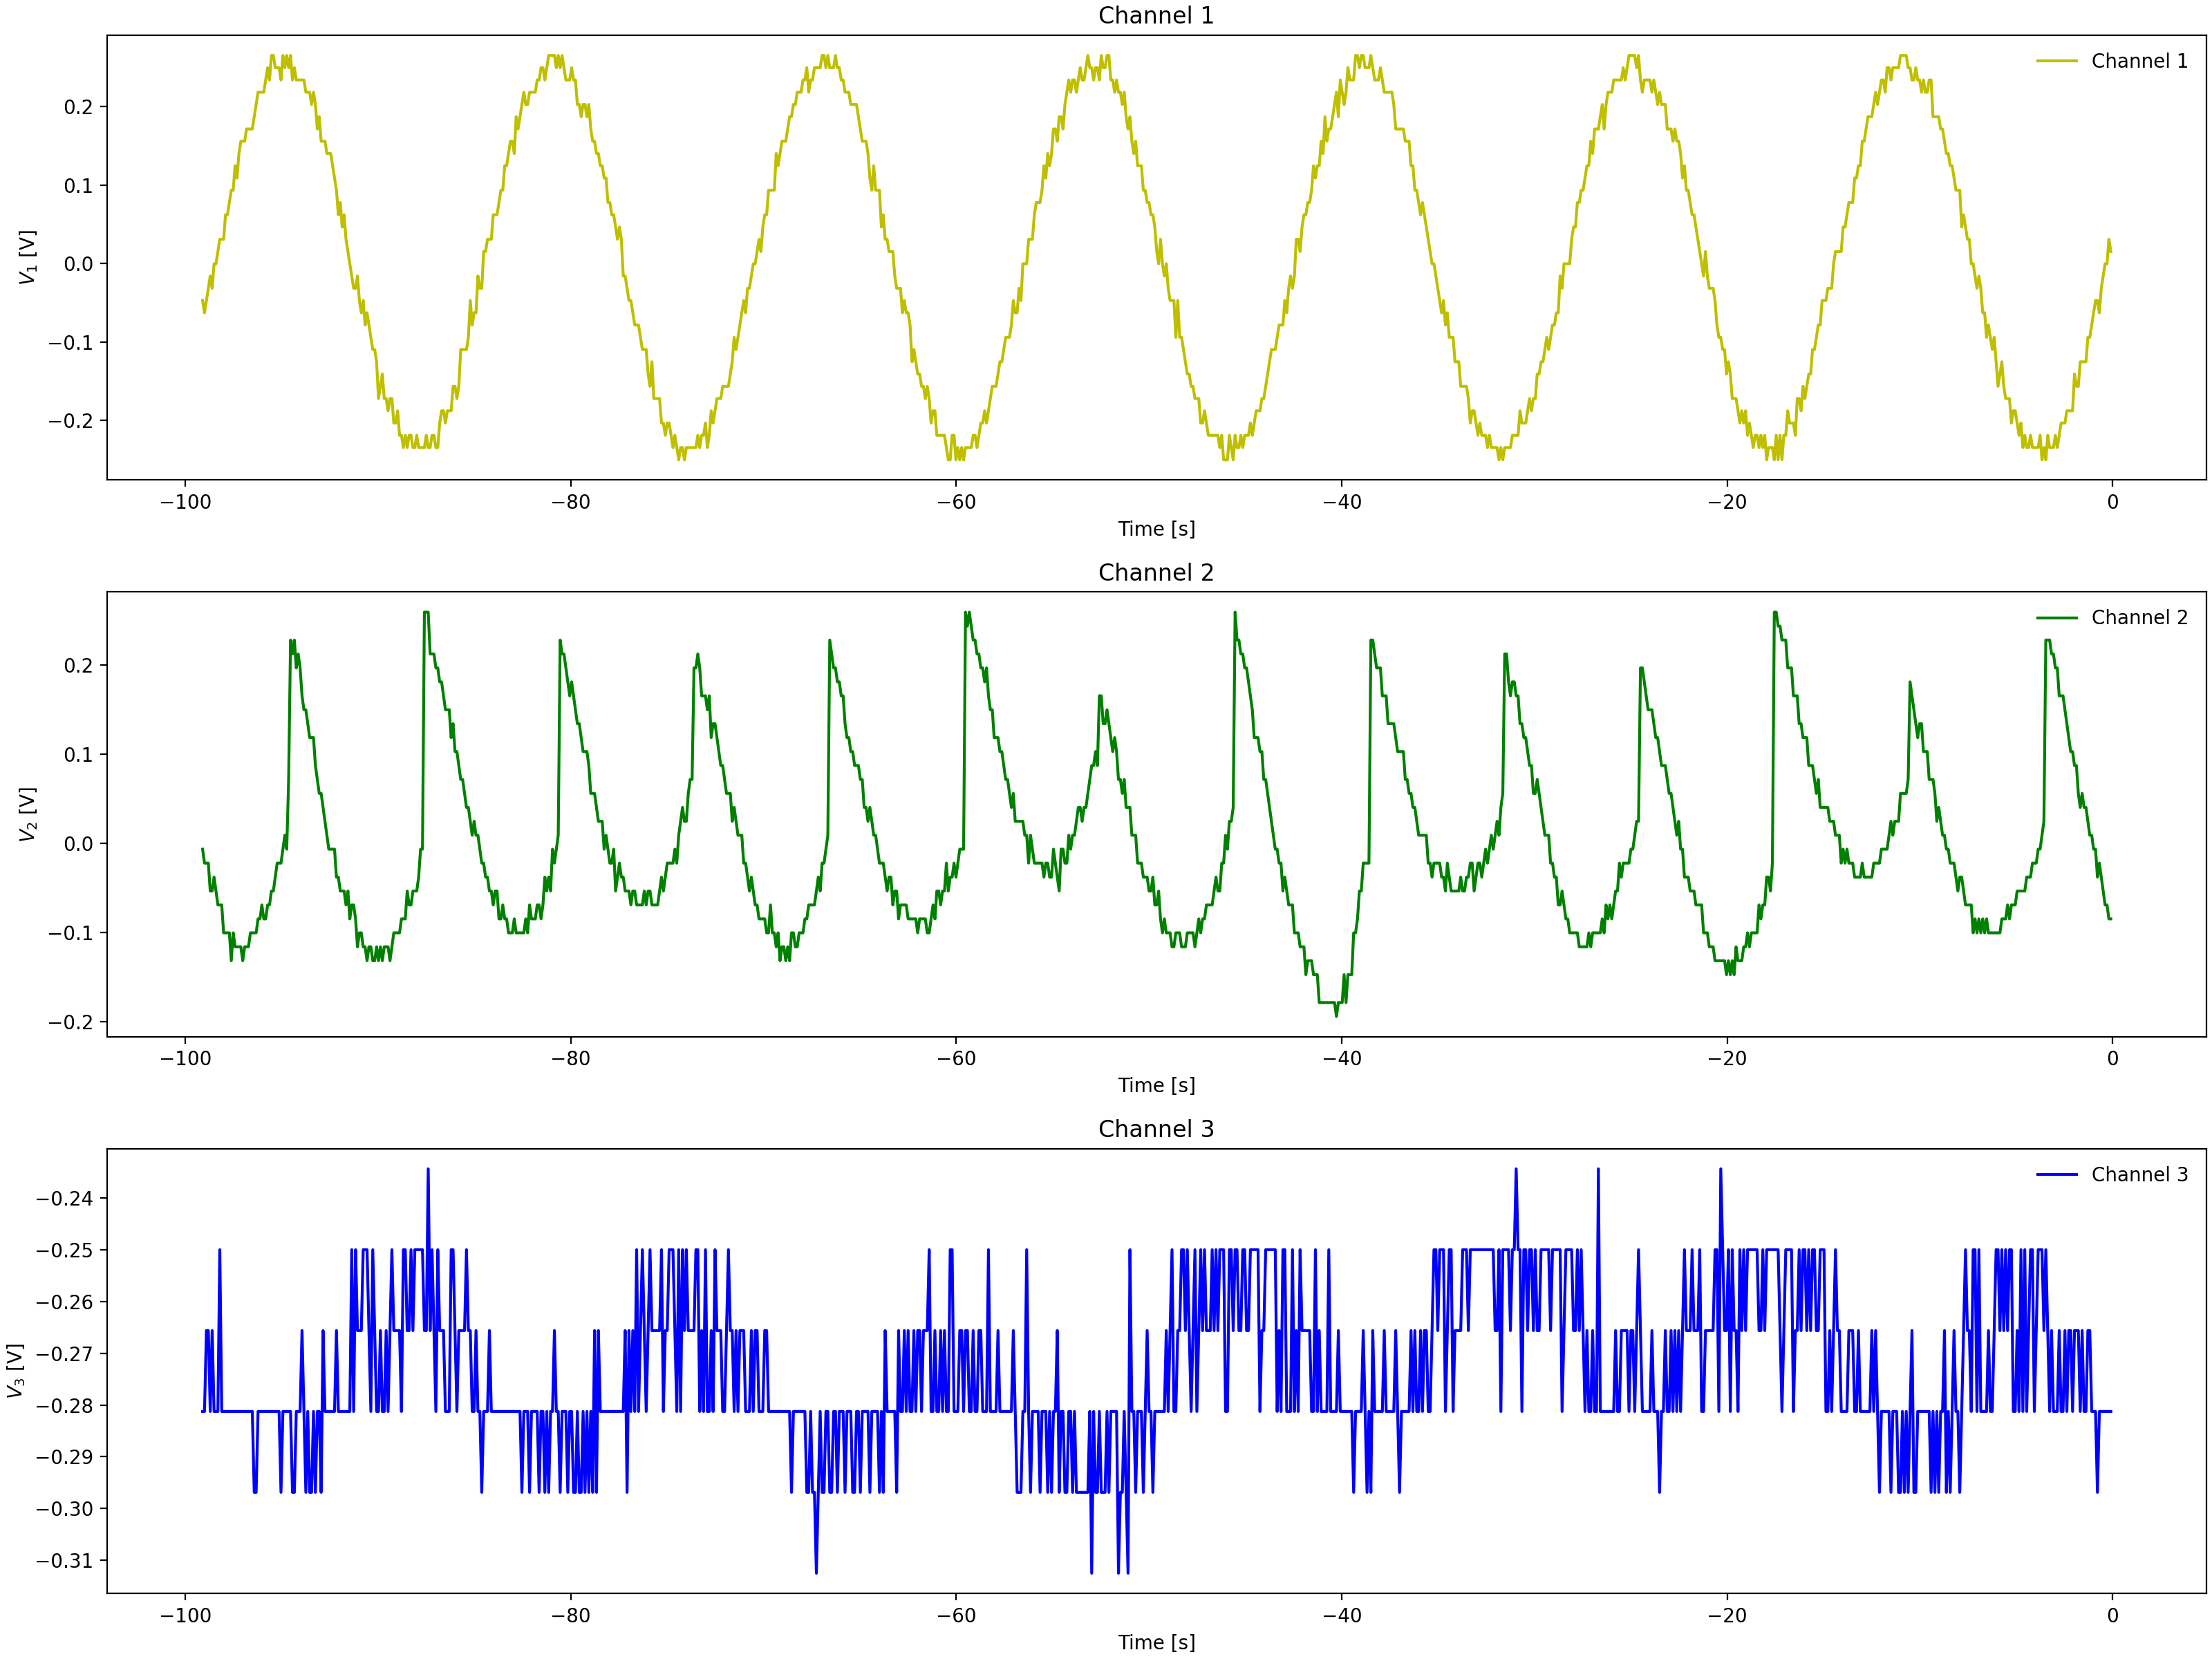

Data behind this chart, as committed beside it:
Channel 1 Time, Channel 1 Voltage, Channel 2 Time, Channel 2 Voltage, Channel 3 Time, Channel 3 Voltage
-0.0992, 0.031, -0.0992, -0.02212, -0.0992, -0.2656
-0.1984, -0.01588, -0.1984, -0.02212, -0.1984, -0.2812
-0.2976, -0.00025, -0.2976, -0.0065, -0.2976, -0.2812
-0.3968, -0.00025, -0.3968, -0.0065, -0.3968, -0.2656
-0.496, -0.0315, -0.496, -0.0065, -0.496, -0.25
-0.5952, -0.04713, -0.5952, -0.0065, -0.5952, -0.25
-0.6944, -0.04713, -0.6944, -0.0065, -0.6944, -0.2656
-0.7936, -0.0315, -0.7936, 0.009125, -0.7936, -0.25
-0.8928, -0.04713, -0.8928, 0.009125, -0.8928, -0.25
-0.992, -0.1096, -0.992, 0.04038, -0.992, -0.2812
-1.091, -0.1096, -1.091, 0.02475, -1.091, -0.2656
-1.19, -0.094, -1.19, 0.056, -1.19, -0.2656
-1.29, -0.094, -1.29, 0.04038, -1.29, -0.25
-1.389, -0.1096, -1.389, 0.056, -1.389, -0.25
-1.488, -0.1253, -1.488, 0.056, -1.488, -0.2812
-1.587, -0.1565, -1.587, 0.056, -1.587, -0.25
-1.686, -0.1253, -1.686, 0.07162, -1.686, -0.25
-1.786, -0.1565, -1.786, 0.08725, -1.786, -0.2812
-1.885, -0.1565, -1.885, 0.08725, -1.885, -0.25
-1.984, -0.1409, -1.984, 0.1029, -1.984, -0.25
-2.083, -0.1721, -2.083, 0.1029, -2.083, -0.25
-2.182, -0.1721, -2.182, 0.1185, -2.182, -0.25
-2.282, -0.2034, -2.282, 0.1341, -2.282, -0.2812
-2.381, -0.1878, -2.381, 0.1341, -2.381, -0.2656
-2.48, -0.1878, -2.48, 0.1497, -2.48, -0.2656
-2.579, -0.2034, -2.579, 0.1654, -2.579, -0.25
-2.678, -0.219, -2.678, 0.1654, -2.678, -0.2656
-2.778, -0.1878, -2.778, 0.181, -2.778, -0.25
-2.877, -0.2346, -2.877, 0.1966, -2.877, -0.2656
-2.976, -0.219, -2.976, 0.181, -2.976, -0.2656
-3.075, -0.219, -3.075, 0.2122, -3.075, -0.25
-3.174, -0.2502, -3.174, 0.2122, -3.174, -0.25
-3.274, -0.2346, -3.274, 0.2279, -3.274, -0.25
-3.373, -0.2346, -3.373, 0.2279, -3.373, -0.25
-3.472, -0.2502, -3.472, 0.2279, -3.472, -0.25
-3.571, -0.2502, -3.571, 0.009125, -3.571, -0.25
-3.67, -0.219, -3.67, -0.0065, -3.67, -0.2344
-3.77, -0.2502, -3.77, -0.02212, -3.77, -0.25
-3.869, -0.2502, -3.869, -0.02212, -3.869, -0.25
-3.968, -0.2346, -3.968, -0.02212, -3.968, -0.25
-4.067, -0.2502, -4.067, -0.03775, -4.067, -0.2344
-4.166, -0.2346, -4.166, -0.03775, -4.166, -0.25
-4.266, -0.219, -4.266, -0.05337, -4.266, -0.25
-4.365, -0.2346, -4.365, -0.05337, -4.365, -0.25
-4.464, -0.2346, -4.464, -0.069, -4.464, -0.25
-4.563, -0.219, -4.563, -0.069, -4.563, -0.25
-4.662, -0.1878, -4.662, -0.069, -4.662, -0.25
-4.762, -0.2034, -4.762, -0.069, -4.762, -0.25
-4.861, -0.2034, -4.861, -0.08463, -4.861, -0.2656
-4.96, -0.219, -4.96, -0.069, -4.96, -0.25
-5.059, -0.2034, -5.059, -0.069, -5.059, -0.25
-5.158, -0.1878, -5.158, -0.1003, -5.158, -0.2812
-5.258, -0.1878, -5.258, -0.08463, -5.258, -0.25
-5.357, -0.1721, -5.357, -0.08463, -5.357, -0.25
-5.456, -0.1721, -5.456, -0.069, -5.456, -0.25
-5.555, -0.1565, -5.555, -0.08463, -5.555, -0.25
-5.654, -0.1565, -5.654, -0.08463, -5.654, -0.25
-5.754, -0.1409, -5.754, -0.069, -5.754, -0.25
-5.853, -0.1096, -5.853, -0.08463, -5.853, -0.25
-5.952, -0.1565, -5.952, -0.08463, -5.952, -0.2656
... 939 more rows
